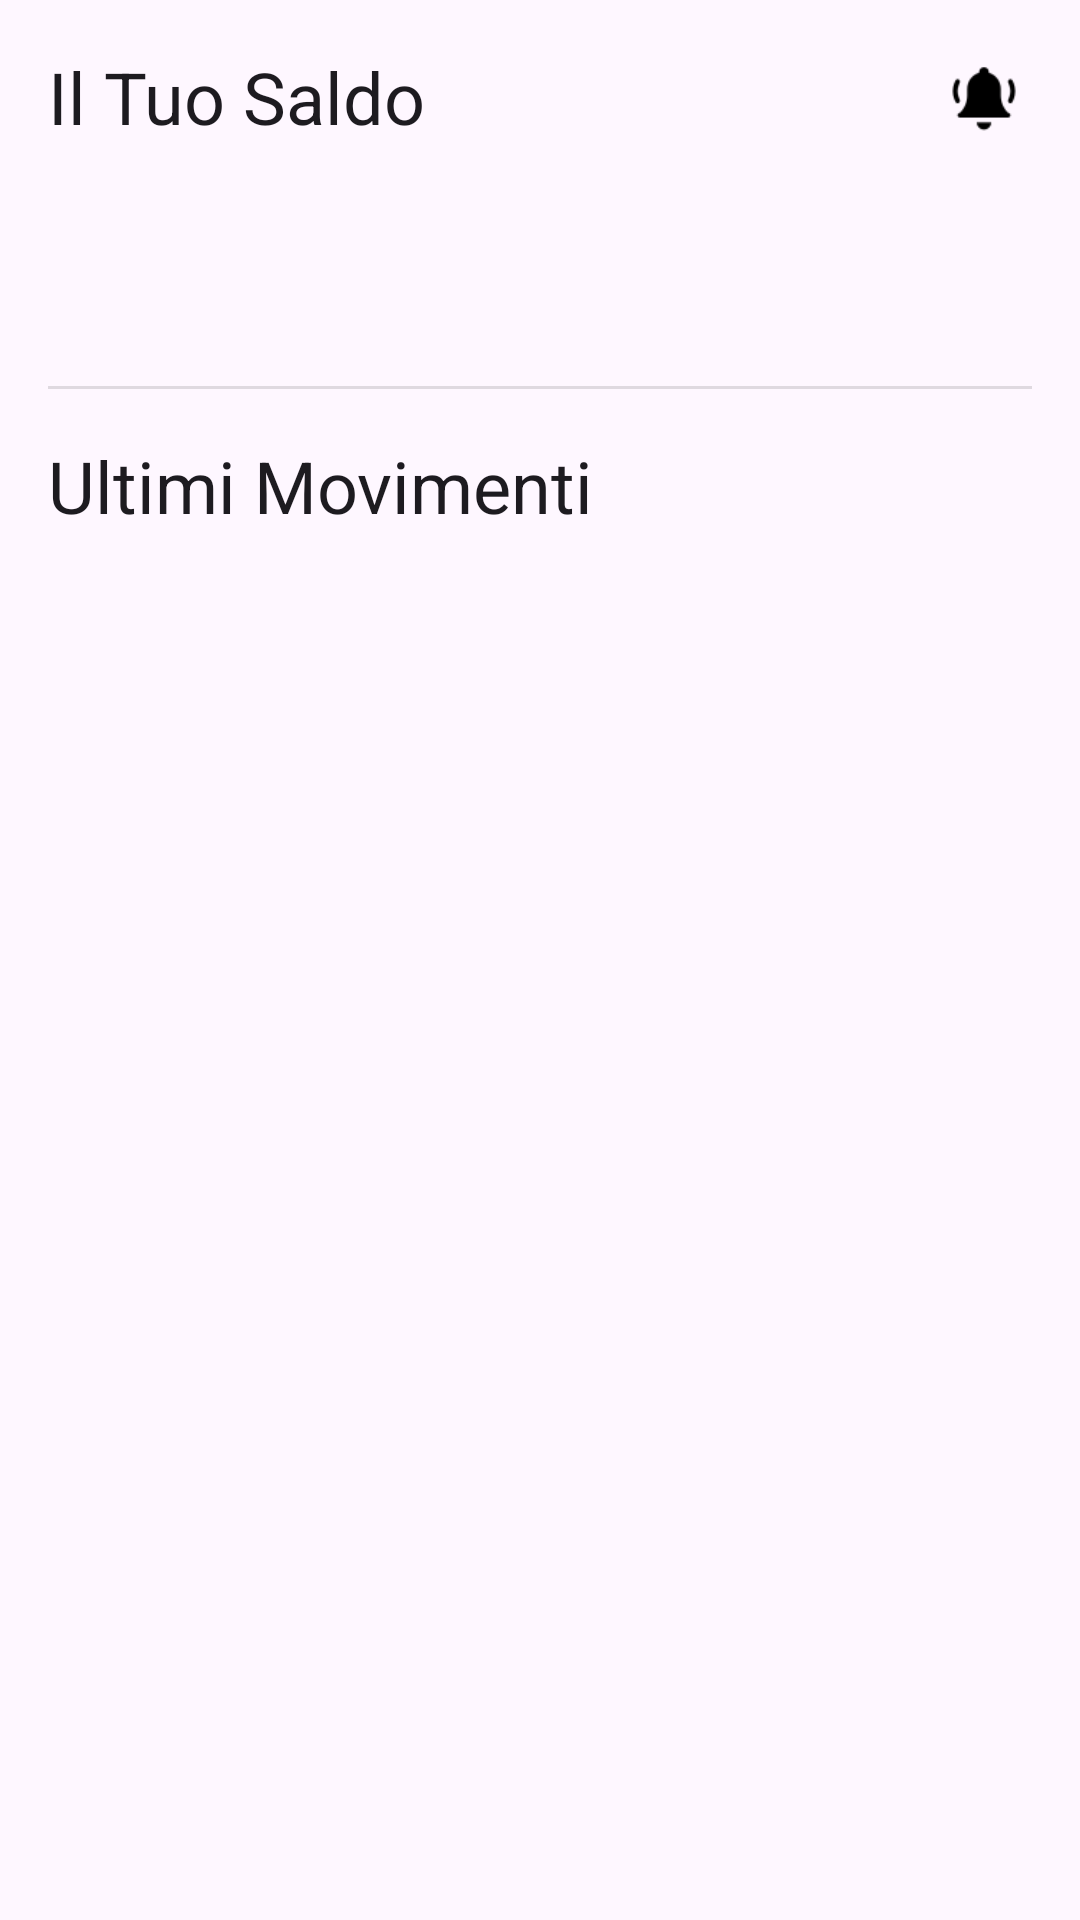

Produce the Android XML layout that renders to this screen, including the resource entries it uses.
<!-- AndroidManifest.xml: application theme Theme.CircolApp -->
<!-- res/layout/fragment_home.xml -->
<?xml version="1.0" encoding="utf-8"?>
<androidx.constraintlayout.widget.ConstraintLayout xmlns:android="http://schemas.android.com/apk/res/android"
    xmlns:app="http://schemas.android.com/apk/res-auto"
    xmlns:tools="http://schemas.android.com/tools"
    android:layout_width="match_parent"
    android:layout_height="match_parent"
    android:padding="16dp"
    tools:context=".HomeFragment">

    
    <TextView
        android:id="@+id/textViewLabelSaldo"
        android:layout_width="wrap_content"
        android:layout_height="wrap_content"
        android:text="Il Tuo Saldo"
        android:textAppearance="?attr/textAppearanceHeadlineSmall"
        app:layout_constraintStart_toStartOf="parent"
        app:layout_constraintTop_toTopOf="parent" />

    
    <ImageView
        android:id="@+id/iconNotifiche"
        android:layout_width="32dp"
        android:layout_height="32dp"
        android:src="@drawable/notifiche"
        android:background="?attr/selectableItemBackgroundBorderless"
        android:padding="4dp"
        android:contentDescription="Notifiche"
        app:layout_constraintEnd_toEndOf="parent"
        app:layout_constraintTop_toTopOf="parent"
        app:tint="@color/icona_notifiche_colore" />

    
    <TextView
        android:id="@+id/saldoText"
        android:layout_width="0dp"
        android:layout_height="wrap_content"
        android:layout_marginTop="8dp"
        android:textAppearance="?attr/textAppearanceDisplaySmall"
        android:textColor="?attr/colorPrimary"
        android:gravity="start"
        app:layout_constraintStart_toStartOf="parent"
        app:layout_constraintEnd_toEndOf="parent"
        app:layout_constraintTop_toBottomOf="@id/textViewLabelSaldo"
        tools:text="Saldo: €1,234.56" />

    
    <View
        android:id="@+id/dividerSaldoMovimenti"
        android:layout_width="0dp"
        android:layout_height="1dp"
        android:layout_marginTop="24dp"
        android:background="?android:attr/listDivider"
        app:layout_constraintTop_toBottomOf="@id/saldoText"
        app:layout_constraintStart_toStartOf="parent"
        app:layout_constraintEnd_toEndOf="parent"/>

    
    <TextView
        android:id="@+id/textViewLabelMovimenti"
        android:layout_width="wrap_content"
        android:layout_height="wrap_content"
        android:layout_marginTop="16dp"
        android:text="Ultimi Movimenti"
        android:textAppearance="?attr/textAppearanceHeadlineSmall"
        app:layout_constraintStart_toStartOf="parent"
        app:layout_constraintTop_toBottomOf="@id/dividerSaldoMovimenti" />

    
    <androidx.recyclerview.widget.RecyclerView
        android:id="@+id/recyclerViewMovimenti"
        android:layout_width="0dp"
        android:layout_height="0dp"
        android:layout_marginTop="8dp"
        app:layoutManager="androidx.recyclerview.widget.LinearLayoutManager"
        app:layout_constraintBottom_toBottomOf="parent"
        app:layout_constraintEnd_toEndOf="parent"
        app:layout_constraintStart_toStartOf="parent"
        app:layout_constraintTop_toBottomOf="@id/textViewLabelMovimenti"
        tools:listitem="@layout/item_movimento" />
    

    
    <ProgressBar
        android:id="@+id/progressBarHome"
        style="?android:attr/progressBarStyle"
        android:layout_width="wrap_content"
        android:layout_height="wrap_content"
        android:visibility="gone"
        app:layout_constraintBottom_toBottomOf="parent"
        app:layout_constraintEnd_toEndOf="parent"
        app:layout_constraintStart_toStartOf="parent"
        app:layout_constraintTop_toTopOf="parent"
        app:layout_constraintVertical_bias="0.4"
        tools:visibility="visible"/>

    
    <TextView
        android:id="@+id/textViewNoDataMessage"
        android:layout_width="0dp"
        android:layout_height="wrap_content"
        android:layout_marginHorizontal="24dp"
        android:gravity="center"
        android:textAppearance="?attr/textAppearanceBodyLarge"
        android:visibility="gone"
        app:layout_constraintBottom_toBottomOf="parent"
        app:layout_constraintEnd_toEndOf="parent"
        app:layout_constraintStart_toStartOf="parent"
        app:layout_constraintTop_toBottomOf="@id/textViewLabelMovimenti"
        app:layout_constraintVertical_bias="0.3"
        tools:text="Nessun movimento trovato."
        tools:visibility="visible"/>

</androidx.constraintlayout.widget.ConstraintLayout>
<!-- res/layout/item_movimento.xml (included above) -->
<?xml version="1.0" encoding="utf-8"?>
<LinearLayout xmlns:android="http://schemas.android.com/apk/res/android"
    xmlns:tools="http://schemas.android.com/tools"
    android:layout_width="match_parent"
    android:layout_height="wrap_content"
    android:orientation="horizontal"
    android:paddingVertical="8dp"
    android:paddingHorizontal="16dp"
    android:background="?android:attr/selectableItemBackground">

    <LinearLayout
        android:layout_width="0dp"
        android:layout_height="wrap_content"
        android:layout_weight="1"
        android:orientation="vertical">

        <TextView
            android:id="@+id/textViewMovimentoDescrizione"
            android:layout_width="match_parent"
            android:layout_height="wrap_content"
            android:textAppearance="?attr/textAppearanceListItem"
            android:textColor="?android:attr/textColorPrimary"
            tools:text="Acquisto biglietto concerto" />

        <TextView
            android:id="@+id/textViewMovimentoData"
            android:layout_width="match_parent"
            android:layout_height="wrap_content"
            android:textAppearance="?attr/textAppearanceCaption"
            android:textColor="?android:attr/textColorSecondary"
            tools:text="15 Maggio 2024" />
    </LinearLayout>

    <TextView
        android:id="@+id/textViewMovimentoImporto"
        android:layout_width="wrap_content"
        android:layout_height="wrap_content"
        android:layout_gravity="center_vertical"
        android:textAppearance="?attr/textAppearanceListItem"
        android:textStyle="bold"
        tools:text="+ €25.00"
        tools:textColor="@android:color/holo_green_dark"/>

</LinearLayout>
<!-- resources referenced by this layout -->
<resources>
  <color name="icona_notifiche_colore">#FF000000</color>
  <!-- drawable notifiche: png bitmap (drawable, 744 bytes) -->
  <style name="Theme.CircolApp" parent="Base.Theme.CircolApp" />
  <style name="Base.Theme.CircolApp" parent="Theme.Material3.DayNight.NoActionBar">
          
          
      </style>
</resources>
